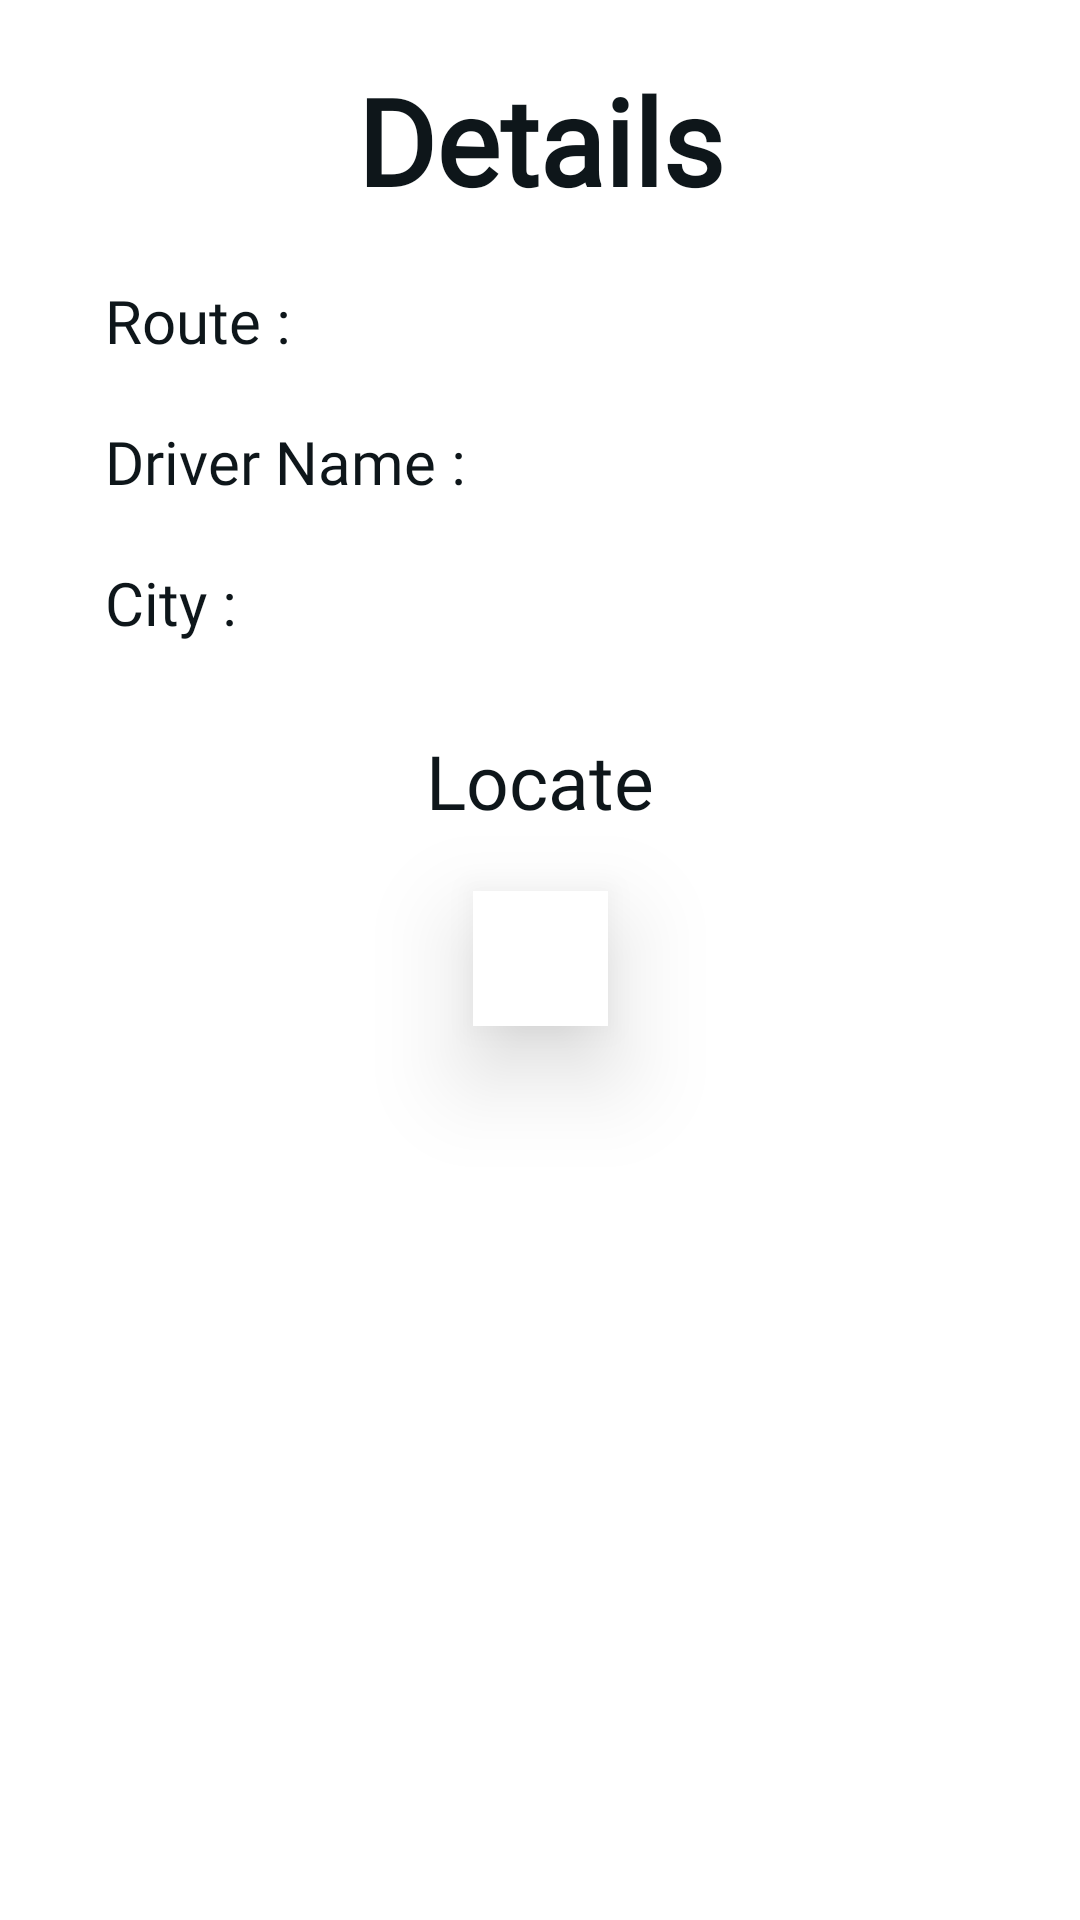

This screen was rendered from an Android layout file. Write that file and the resources it references.
<!-- AndroidManifest.xml: application theme Theme.TrackMyBusStudent -->
<!-- res/layout/activity_dialog.xml -->
<?xml version="1.0" encoding="utf-8"?>
<androidx.constraintlayout.widget.ConstraintLayout xmlns:android="http://schemas.android.com/apk/res/android"
    xmlns:app="http://schemas.android.com/apk/res-auto"
    xmlns:tools="http://schemas.android.com/tools"
    android:layout_width="match_parent"
    android:layout_height="match_parent"
    tools:context=".DialogActivity">

    <TextView
        android:id="@+id/details"
        android:layout_width="wrap_content"
        android:layout_height="wrap_content"
        android:layout_marginTop="20dp"
        android:fontFamily="@font/acme"
        android:text="Details"
        android:textColor="@color/black"
        android:textSize="40sp"
        android:textStyle="bold"
        app:layout_constraintEnd_toEndOf="parent"
        app:layout_constraintStart_toStartOf="parent"
        app:layout_constraintTop_toTopOf="parent" />

    <TextView
        android:id="@+id/routed"
        android:layout_width="wrap_content"
        android:layout_height="wrap_content"
        android:layout_marginLeft="35dp"
        android:layout_marginTop="20dp"
        android:fontFamily="@font/acme"
        android:text="Route :"
        android:textColor="@color/black"
        android:textSize="20sp"
        app:layout_constraintStart_toStartOf="parent"
        app:layout_constraintTop_toBottomOf="@+id/details" />

    <TextView
        android:id="@+id/routed2"
        android:layout_width="wrap_content"
        android:layout_height="wrap_content"
        android:layout_marginLeft="35dp"
        android:layout_marginTop="22dp"
        android:fontFamily="@font/zenkakugothicantiqulight"
        android:textStyle="bold"
        android:textColor="@color/black"
        android:textSize="18sp"
        app:layout_constraintStart_toStartOf="@+id/guideline3"
        app:layout_constraintTop_toBottomOf="@+id/details" />

    <androidx.constraintlayout.widget.Guideline
        android:id="@+id/guideline3"
        android:layout_width="wrap_content"
        android:layout_height="wrap_content"
        android:orientation="vertical"
        app:layout_constraintGuide_begin="177dp" />

    <TextView
        android:id="@+id/named"
        android:layout_width="wrap_content"
        android:layout_height="wrap_content"
        android:layout_marginLeft="35dp"
        android:layout_marginTop="20dp"
        android:fontFamily="@font/acme"
        android:text="Driver Name :"
        android:textColor="@color/black"
        android:textSize="20sp"
        app:layout_constraintStart_toStartOf="parent"
        app:layout_constraintTop_toBottomOf="@+id/routed" />

    <TextView
        android:id="@+id/named2"
        android:layout_width="wrap_content"
        android:layout_height="wrap_content"
        android:layout_marginLeft="35dp"
        android:layout_marginTop="26dp"
        android:fontFamily="@font/zenkakugothicantiqulight"
        android:textStyle="bold"
        android:textColor="@color/black"
        android:textSize="18sp"
        app:layout_constraintStart_toStartOf="@+id/guideline3"
        app:layout_constraintTop_toBottomOf="@+id/routed2" />

    <TextView
        android:id="@+id/city"
        android:layout_width="wrap_content"
        android:layout_height="wrap_content"
        android:layout_marginLeft="35dp"
        android:layout_marginTop="20dp"
        android:fontFamily="@font/acme"
        android:text="City :"
        android:textColor="@color/black"
        android:textSize="20sp"
        app:layout_constraintStart_toStartOf="parent"
        app:layout_constraintTop_toBottomOf="@+id/named" />

    <TextView
        android:id="@+id/city2"
        android:layout_width="wrap_content"
        android:layout_height="wrap_content"
        android:layout_marginLeft="35dp"
        android:layout_marginTop="24dp"
        android:fontFamily="@font/zenkakugothicantiqulight"
        android:textStyle="bold"
        android:textColor="@color/black"
        android:textSize="18sp"
        app:layout_constraintStart_toStartOf="@+id/guideline3"
        app:layout_constraintTop_toBottomOf="@+id/named2" />

    <ImageButton
        android:id="@+id/located"
        android:layout_width="45dp"
        android:layout_height="45dp"
        android:layout_marginTop="20dp"
        android:background="@color/white"
        android:clickable="false"
        android:elevation="20dp"
        android:foreground="?selectableItemBackground"
        android:scaleType="fitCenter"
        android:src="@drawable/gpsd"
        app:layout_constraintEnd_toEndOf="parent"
        app:layout_constraintStart_toStartOf="parent"
        app:layout_constraintTop_toBottomOf="@+id/textView11" />

    <TextView
        android:id="@+id/textView11"
        style="bold"
        android:layout_width="wrap_content"
        android:layout_height="wrap_content"
        android:layout_marginTop="25dp"
        android:fontFamily="@font/acme"
        android:text="Locate"
        android:textColor="@color/black"
        android:textSize="25sp"
        app:layout_constraintEnd_toEndOf="parent"
        app:layout_constraintStart_toStartOf="parent"
        app:layout_constraintTop_toBottomOf="@+id/city2" />

    <ProgressBar
        android:id="@+id/progressBardialog"
        style="?android:attr/progressBarStyle"
        android:visibility="gone"
        android:elevation="40dp"
        android:layout_width="wrap_content"
        android:layout_height="wrap_content"
        app:layout_constraintBottom_toBottomOf="parent"
        app:layout_constraintEnd_toEndOf="parent"
        app:layout_constraintStart_toStartOf="parent"
        app:layout_constraintTop_toTopOf="parent" />

</androidx.constraintlayout.widget.ConstraintLayout>
<!-- resources referenced by this layout -->
<resources>
  <color name="black">#0E161A</color>
  <color name="white">#FFFFFFFF</color>
  <style name="Theme.TrackMyBusStudent" parent="Theme.MaterialComponents.DayNight.NoActionBar">
          
          <item name="colorPrimary">@color/purple_500</item>
          <item name="colorPrimaryVariant">@color/purple_700</item>
          <item name="colorOnPrimary">@color/white</item>
          
          <item name="colorSecondary">@color/teal_200</item>
          <item name="colorSecondaryVariant">@color/teal_700</item>
          <item name="colorOnSecondary">@color/black</item>
          
          <item name="android:statusBarColor" tools:targetApi="l">?attr/colorPrimaryVariant</item>
          
      </style>
  <color name="purple_500">#0654CF</color>
  <color name="purple_700">#FF000000</color>
  <color name="teal_200">#0654CF</color>
  <color name="teal_700">#FF018786</color>
</resources>
